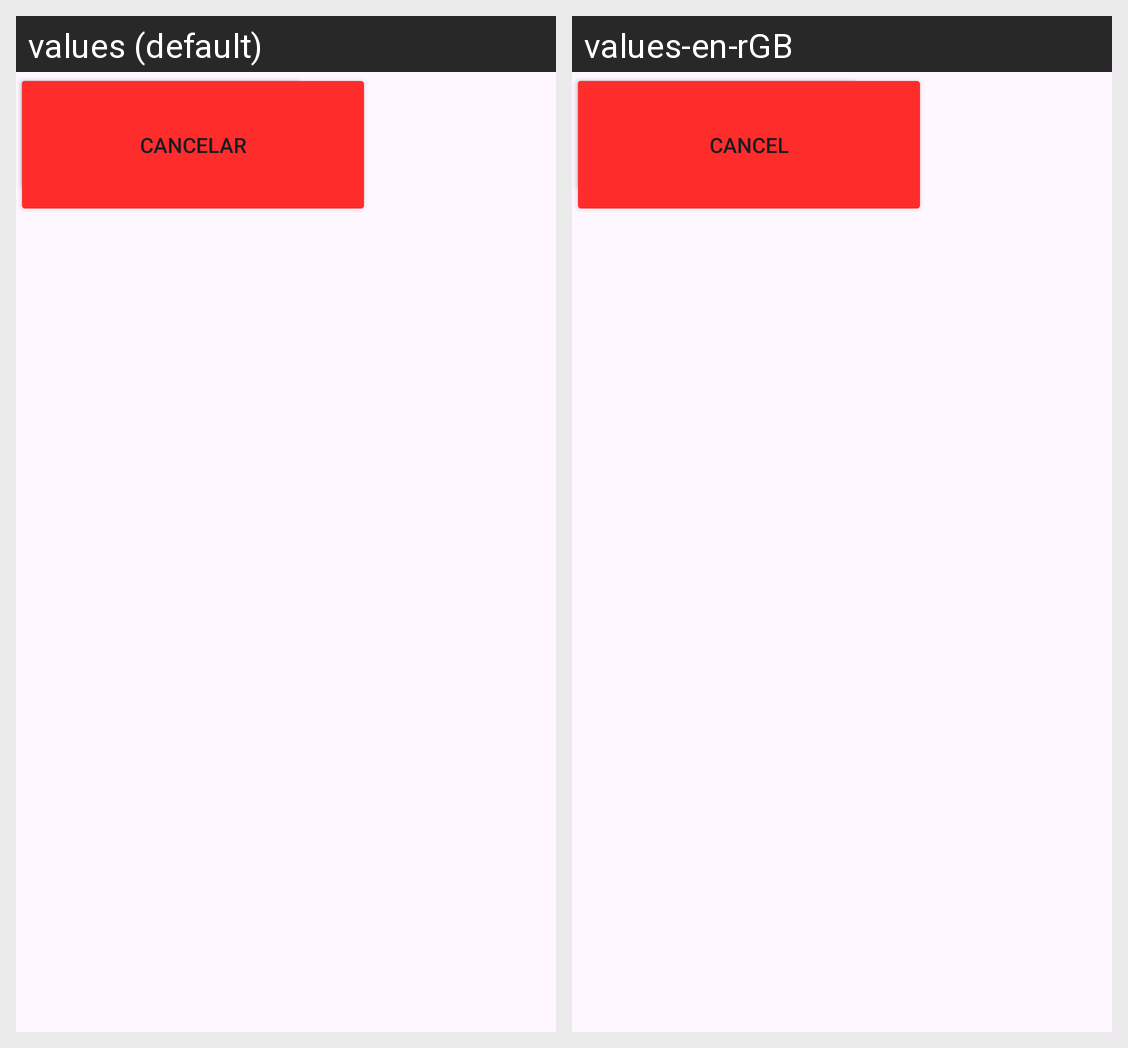

Translations of the strings shown on this Android screen, per locale in the grid:
Android screen res/layout/activity_main.xml rendered under 2 locales, left to right: values (default), values-en-rGB. Device: Nexus 5 (rendered at 1080×1920; each locale shown at half size, 540×960, under a caption strip naming it); theme Theme.BotonesColoresyIdiomas.
Strings drawn on this screen, with the default value and each locale's value (text and hints the layout hard-codes, and strings that could not be matched under every locale, appear in the picture but are not listed):

boton_continuar
  values: Continuar
  values-en-rGB: Continue

boton_cancelar
  values: Cancelar
  values-en-rGB: Cancel
